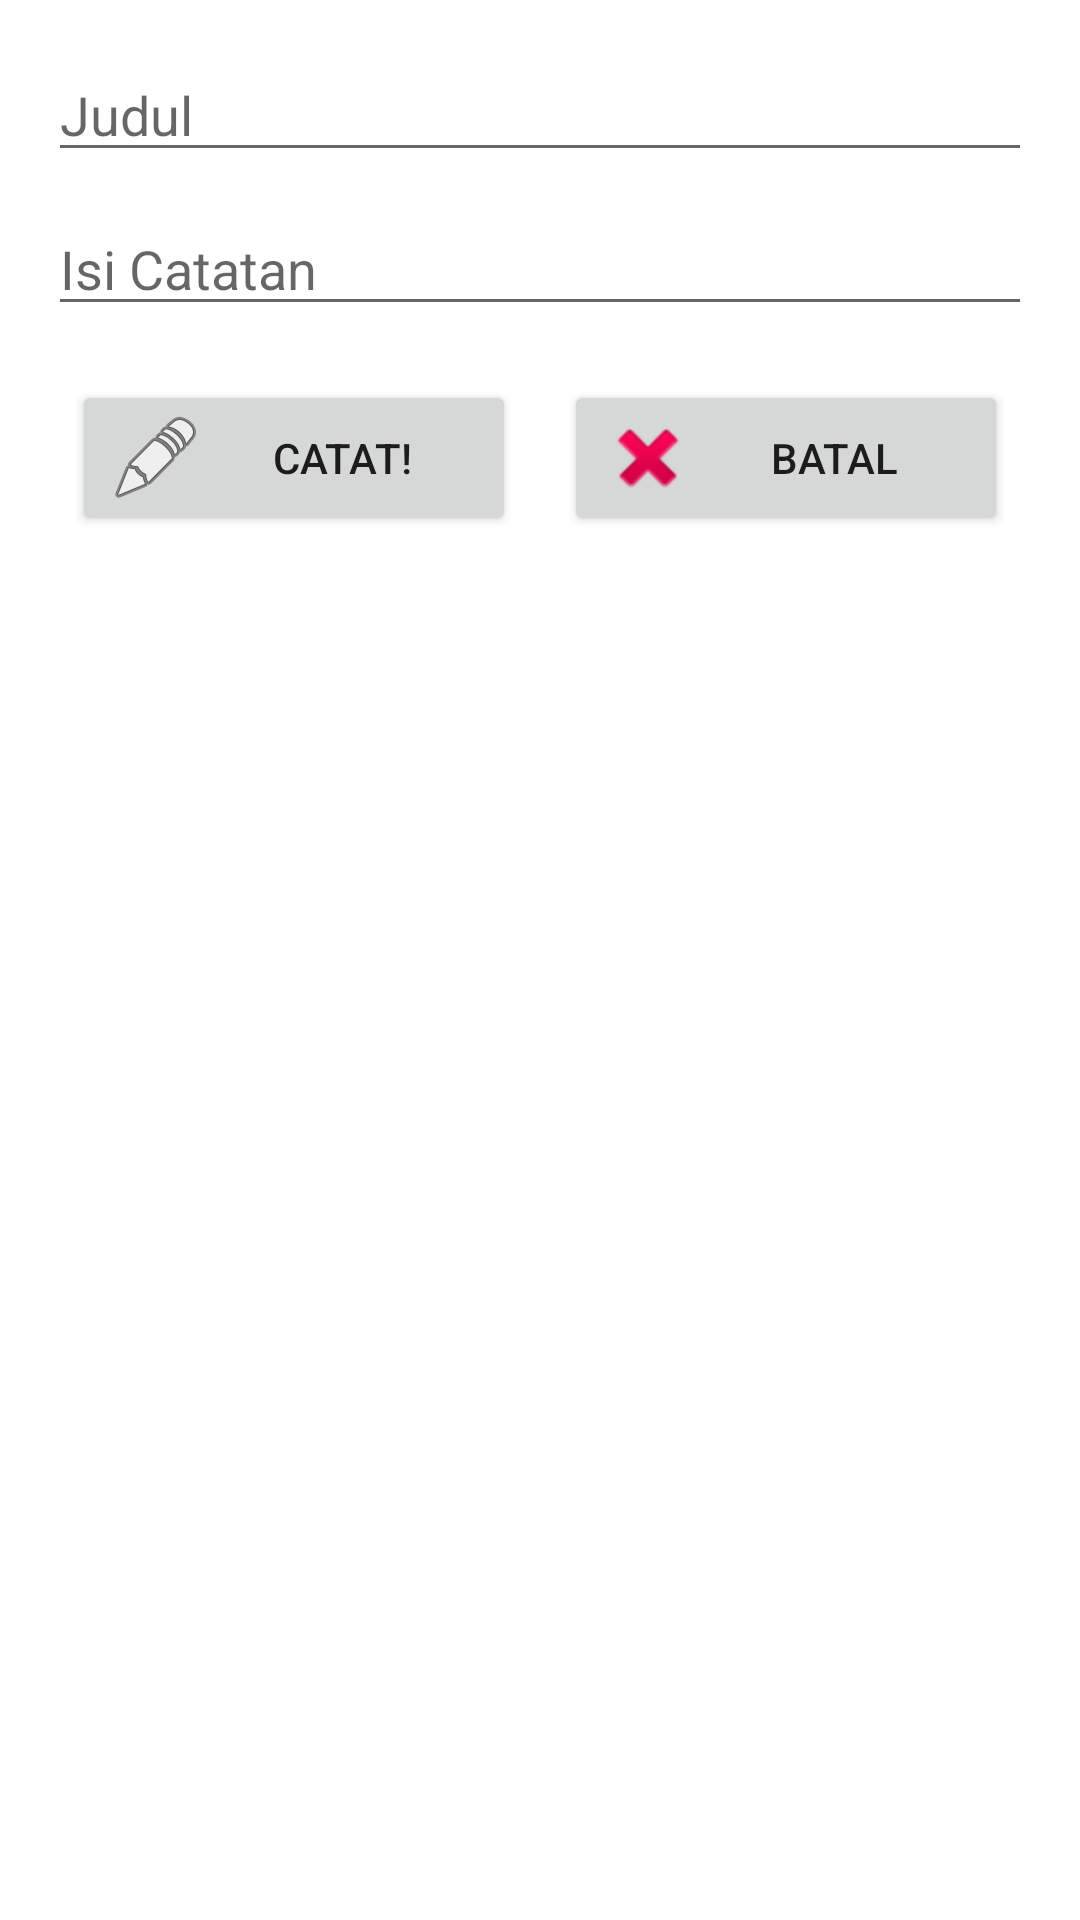

Layout XML and referenced resources for this Android screen:
<!-- AndroidManifest.xml: application theme Theme.AplikasiSqlite -->
<!-- res/layout/activity_add_edit.xml -->
<?xml version="1.0" encoding="utf-8"?>
<LinearLayout xmlns:android="http://schemas.android.com/apk/res/android"
    xmlns:tools="http://schemas.android.com/tools"
    android:orientation="vertical"
    android:layout_width="match_parent"
    android:layout_height="match_parent"
    tools:context=".AddEditActivity"
    android:padding="16dp">

    <EditText
        android:id="@+id/txt_id"
        android:layout_width="match_parent"
        android:layout_height="wrap_content"
        android:inputType="number"
        android:visibility="gone"/>

    <EditText
        android:id="@+id/txt_name"
        android:layout_width="match_parent"
        android:layout_height="wrap_content"
        android:hint="Judul" />

    <EditText
        android:id="@+id/txt_address"
        android:layout_marginTop="10dp"
        android:layout_width="match_parent"
        android:layout_height="wrap_content"
        android:hint="Isi Catatan"/>

    <LinearLayout
        android:orientation="horizontal"
        android:layout_marginTop="10dp"
        android:layout_width="match_parent"
        android:layout_height="wrap_content">

        <Button
            android:id="@+id/btn_submit"
            android:layout_width="match_parent"
            android:layout_height="wrap_content"
            android:layout_margin="8dp"
            android:layout_weight="0.5"
            android:drawableLeft="@android:drawable/ic_menu_edit"
            android:text="Catat!" />

        <Button
            android:id="@+id/btn_cancel"
            android:layout_width="match_parent"
            android:layout_height="wrap_content"
            android:layout_margin="8dp"
            android:layout_weight="0.5"
            android:drawableLeft="@android:drawable/ic_delete"
            android:text="Batal" />

    </LinearLayout>

</LinearLayout>
<!-- resources referenced by this layout -->
<resources>
  <style name="Theme.AplikasiSqlite" parent="Theme.MaterialComponents.DayNight.DarkActionBar">
          
          <item name="colorPrimary">#FFEB3B</item>
          <item name="colorPrimaryVariant">#FF9800</item>
          <item name="colorOnPrimary">#444444</item>
          
          <item name="colorSecondary">#FFC107</item>
          <item name="colorSecondaryVariant">#FFC107</item>
          <item name="colorOnSecondary">@color/black</item>
          
          <item name="android:statusBarColor" tools:targetApi="l">?attr/colorPrimaryVariant</item>
          
      </style>
  <!-- not gathered from this repository: default colours our renderer supplied (Android Studio template values) -->
  <color name="black">#FF000000</color>
</resources>
